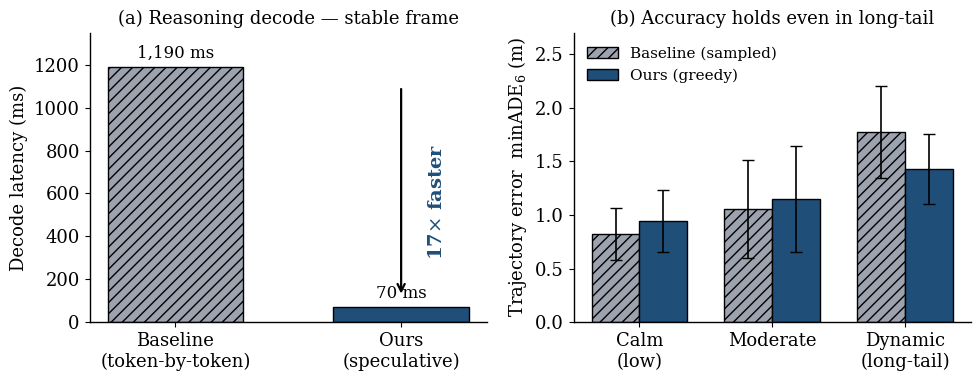

Write Python code to recreate this figure.
"""Paper-style figure: greedy speculative is far faster AND keeps accuracy in
dynamic (long-tail) frames. Real measured data from 260614 experiments."""
import matplotlib.pyplot as plt
import numpy as np

plt.rcParams.update({
    "font.family": "serif", "font.size": 13, "axes.linewidth": 1.0,
    "mathtext.fontset": "dejavuserif",
})

# (lat = lateral maneuver = how dynamic; greedy = ours; sampled = baseline) -- 29 frames, 2 seeds
data = [
    (36.99, 1.513, 0.712), (32.25, 3.920, 2.996), (23.11, 0.754, 1.060),
    (20.33, 0.815, 0.841), (14.92, 0.536, 0.526), (9.43, 0.522, 0.477),
    (4.65, 0.158, 0.856), (2.05, 0.257, 0.257), (0.02, 3.246, 2.826),
    (0.19, 0.774, 0.725), (0.45, 0.323, 0.403), (0.52, 1.496, 1.412),
    (0.10, 0.528, 0.528), (26.20, 1.534, 2.840), (1.85, 0.784, 0.279),
    (0.00, 0.001, 0.001), (1.43, 0.382, 0.323), (12.97, 0.627, 0.313),
    (40.01, 1.108, 2.672), (3.02, 0.708, 0.291), (13.41, 1.007, 1.007),
    (70.34, 1.103, 1.103), (26.22, 2.640, 4.648), (6.18, 0.993, 1.235),
    (20.84, 0.355, 0.355), (0.62, 0.229, 0.229), (0.17, 0.851, 0.851),
    (1.04, 1.571, 0.908), (11.91, 5.257, 4.780),
]
lat = np.array([d[0] for d in data])
greedy = np.array([d[1] for d in data])
sampled = np.array([d[2] for d in data])

fig, (ax1, ax2) = plt.subplots(1, 2, figsize=(10, 4.0))
C_BASE, C_OURS = "#9ca3af", "#1f4e79"

# ---- (a) decode latency: 17x faster ----
vals = [17 * 70, 1 * 70]          # forwards x ~70ms/forward (clock-locked)
bars = ax1.bar(["Baseline\n(token-by-token)", "Ours\n(speculative)"], vals,
               color=[C_BASE, C_OURS], width=0.6, edgecolor="black", linewidth=1)
bars[0].set_hatch("///")
for b, v in zip(bars, vals):
    ax1.text(b.get_x() + b.get_width() / 2, v + 25, f"{v:,} ms",
             ha="center", va="bottom", fontsize=12)
ax1.annotate("", xy=(1, 120), xytext=(1, 1100),
             arrowprops=dict(arrowstyle="->", lw=1.6, color="black"))
ax1.text(1.12, 560, "17$\\times$ faster", fontsize=14, color=C_OURS, rotation=90,
         va="center", fontweight="bold")
ax1.set_ylabel("Decode latency (ms)")
ax1.set_title("(a) Reasoning decode — stable frame", fontsize=13)
ax1.set_ylim(0, 1350)
ax1.spines[["top", "right"]].set_visible(False)

# ---- (b) accuracy by how dynamic the frame is (long-tail focus) ----
edges = np.quantile(lat, [0, 1/3, 2/3, 1.0])
labels = ["Calm\n(low)", "Moderate", "Dynamic\n(long-tail)"]
gm, sm, ge, se = [], [], [], []
for i in range(3):
    lo, hi = edges[i], edges[i + 1]
    m = (lat >= lo) & (lat <= hi) if i == 2 else (lat >= lo) & (lat < hi)
    n = max(m.sum(), 1)
    gm.append(greedy[m].mean()); sm.append(sampled[m].mean())
    ge.append(greedy[m].std() / np.sqrt(n)); se.append(sampled[m].std() / np.sqrt(n))
x = np.arange(3); w = 0.36
b1 = ax2.bar(x - w/2, sm, w, yerr=se, capsize=4, color=C_BASE, edgecolor="black",
             linewidth=1, hatch="///", label="Baseline (sampled)", error_kw=dict(lw=1.2))
b2 = ax2.bar(x + w/2, gm, w, yerr=ge, capsize=4, color=C_OURS, edgecolor="black",
             linewidth=1, label="Ours (greedy)", error_kw=dict(lw=1.2))
ax2.set_xticks(x); ax2.set_xticklabels(labels)
ax2.set_ylabel("Trajectory error  minADE$_6$ (m)")
ax2.set_title("(b) Accuracy holds even in long-tail", fontsize=13)
ax2.set_ylim(0, 2.7)
ax2.legend(frameon=False, fontsize=11, loc="upper left")
ax2.spines[["top", "right"]].set_visible(False)

fig.tight_layout()
fig.savefig("260614_fig8_speed_accuracy.png", dpi=200, bbox_inches="tight")
print("saved 260614_fig8_speed_accuracy.png")
print("dynamism tertiles greedy:", [round(v, 3) for v in gm], "sampled:", [round(v, 3) for v in sm])
